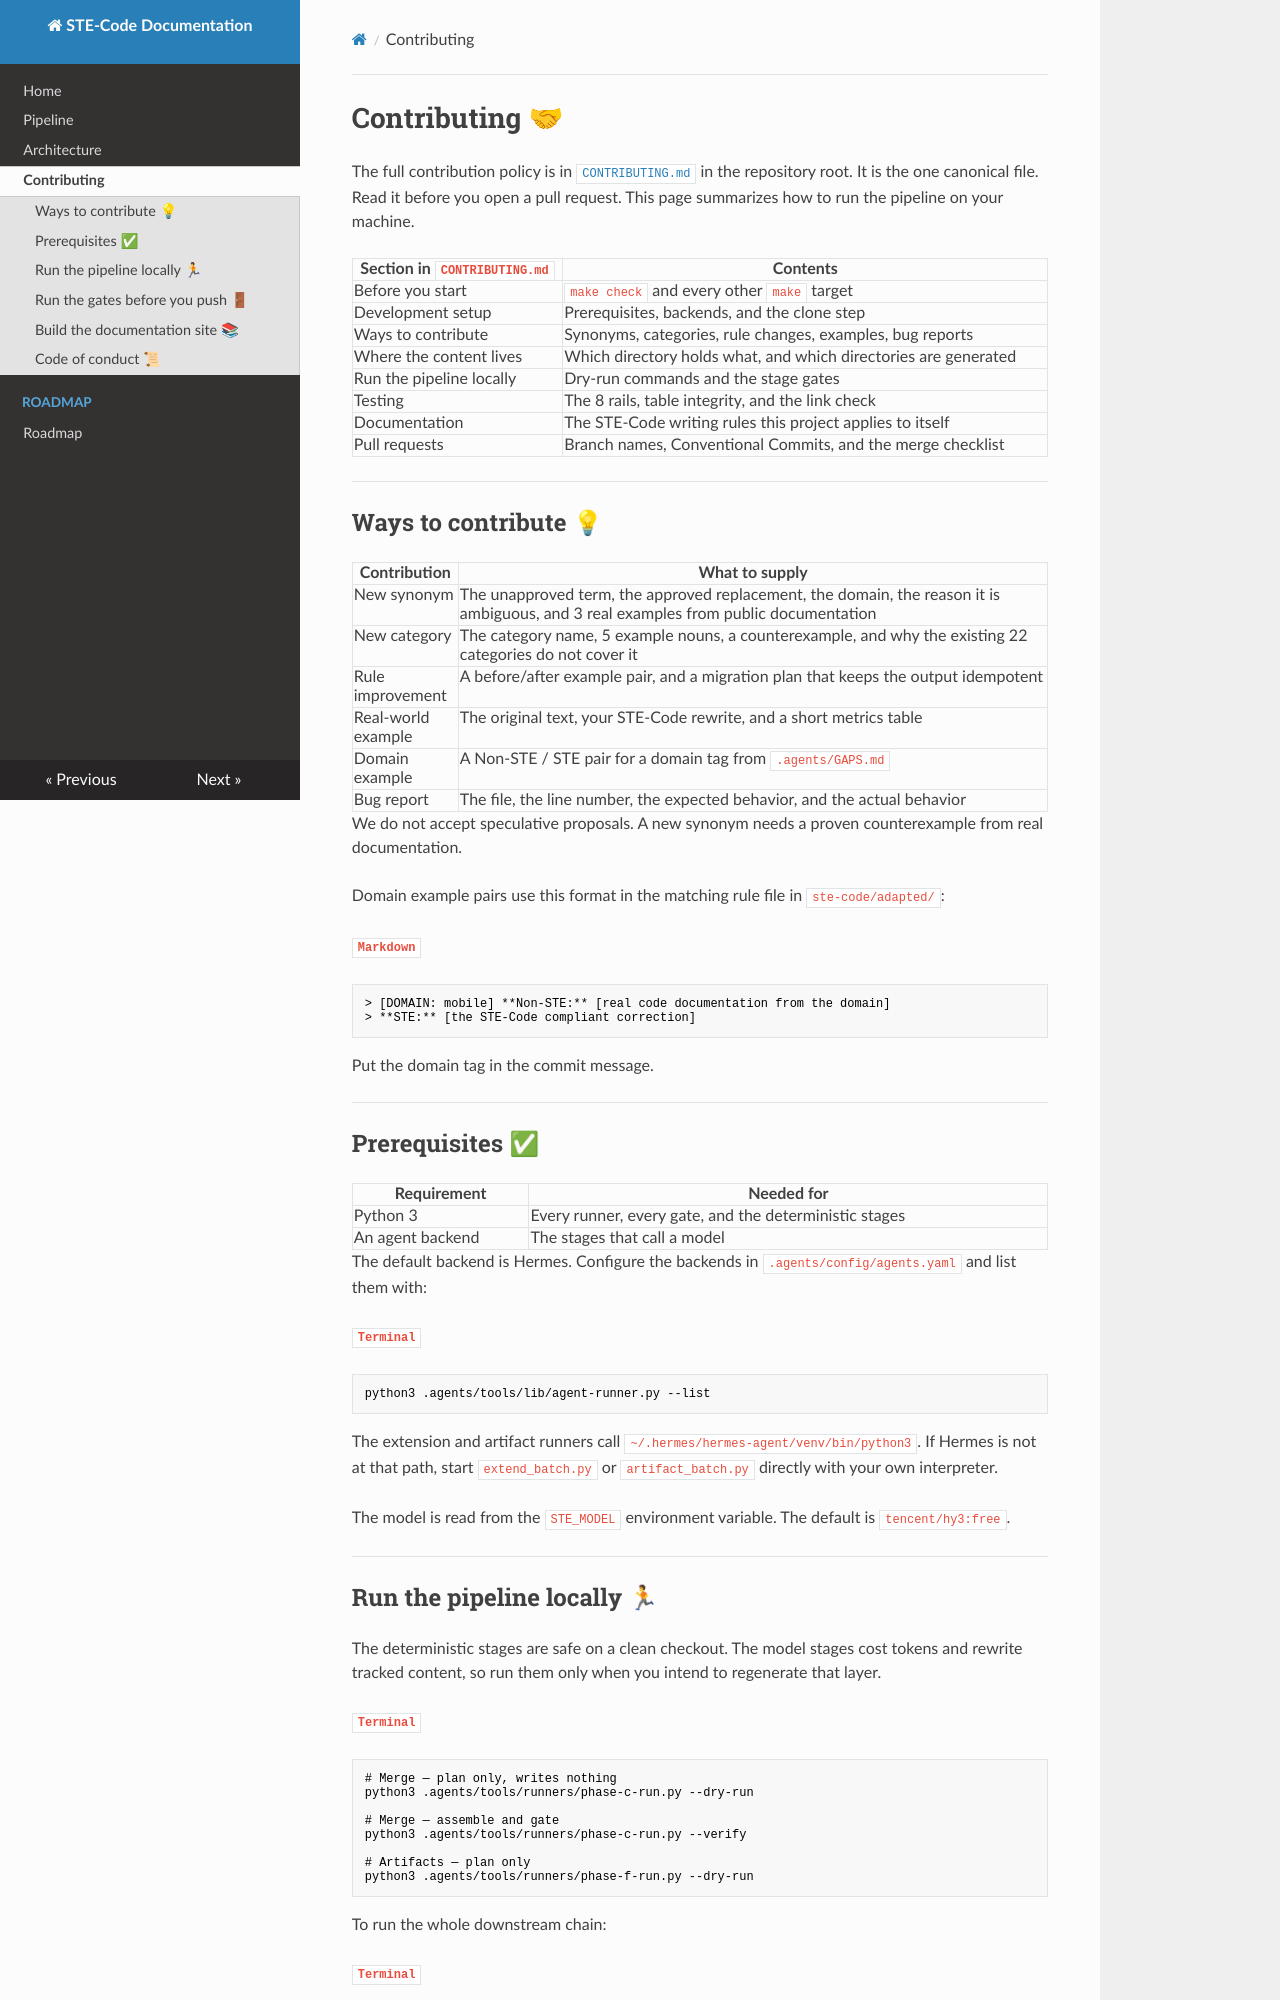

repository: NikolaRHristov/STE-Code · page: contributing/index.html · generator: mkdocs

# Contributing 🤝

The full contribution policy is in
[`CONTRIBUTING.md`](https://github.com/NikolaRHristov/STE-Code/blob/Current/CONTRIBUTING.md)
in the repository root. It is the one canonical file. Read it before you open a
pull request. This page summarizes how to run the pipeline on your machine.

| Section in `CONTRIBUTING.md` | Contents                                                        |
| ---------------------------- | --------------------------------------------------------------- |
| Before you start             | `make check` and every other `make` target                      |
| Development setup            | Prerequisites, backends, and the clone step                     |
| Ways to contribute           | Synonyms, categories, rule changes, examples, bug reports       |
| Where the content lives      | Which directory holds what, and which directories are generated |
| Run the pipeline locally     | Dry-run commands and the stage gates                            |
| Testing                      | The 8 rails, table integrity, and the link check                |
| Documentation                | The STE-Code writing rules this project applies to itself       |
| Pull requests                | Branch names, Conventional Commits, and the merge checklist     |

---

## Ways to contribute 💡

| Contribution       | What to supply                                                                                                                       |
| ------------------ | ------------------------------------------------------------------------------------------------------------------------------------ |
| New synonym        | The unapproved term, the approved replacement, the domain, the reason it is ambiguous, and 3 real examples from public documentation |
| New category       | The category name, 5 example nouns, a counterexample, and why the existing 22 categories do not cover it                             |
| Rule improvement   | A before/after example pair, and a migration plan that keeps the output idempotent                                                   |
| Real-world example | The original text, your STE-Code rewrite, and a short metrics table                                                                  |
| Domain example     | A Non-STE / STE pair for a domain tag from `.agents/GAPS.md`                                                                         |
| Bug report         | The file, the line number, the expected behavior, and the actual behavior                                                            |

We do not accept speculative proposals. A new synonym needs a proven
counterexample from real documentation.

Domain example pairs use this format in the matching rule file in
`ste-code/adapted/`:

**`Markdown`**

```markdown
> [DOMAIN: mobile] **Non-STE:** [real code documentation from the domain]
> **STE:** [the STE-Code compliant correction]
```

Put the domain tag in the commit message.

---
